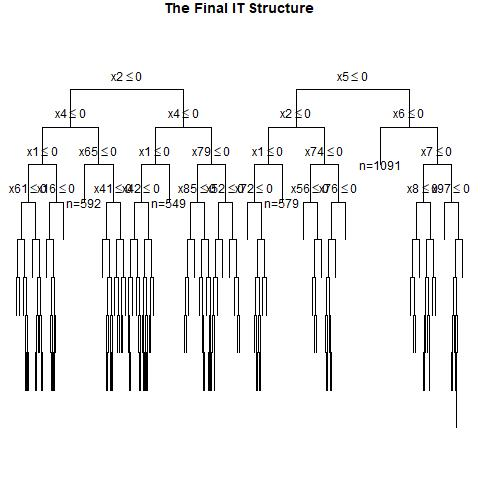

Source data for this figure (header and first rows):
, x1, x2, x3, x4, x5, x6, x7, x8, x9, x10, x11, x12, x13, x14, x15, x16, x17, x18, x19, x20, x21, x22, x23
1, 0, 1, 0, 1, 1, 0, 1, 0, 1, 0, 1, 1, 0, 1, 1, 1, 0, 0, 0, 0, 0, 0, 0
2, 0, 1, 0, 1, 0, 0, 0, 1, 1, 0, 1, 1, 1, 1, 0, 1, 1, 0, 1, 1, 1, 1, 0
3, 0, 1, 1, 1, 1, 1, 1, 0, 0, 0, 1, 1, 0, 0, 1, 1, 0, 0, 1, 0, 1, 0, 1
4, 0, 0, 0, 0, 0, 0, 1, 1, 0, 1, 0, 1, 0, 0, 0, 0, 0, 1, 0, 1, 1, 1, 0
5, 1, 0, 0, 0, 0, 0, 1, 0, 1, 1, 1, 1, 0, 1, 0, 0, 1, 0, 0, 1, 1, 0, 0
6, 0, 1, 1, 1, 0, 0, 0, 0, 0, 0, 1, 1, 1, 1, 0, 0, 1, 0, 0, 0, 1, 0, 0
7, 0, 0, 1, 0, 0, 1, 1, 1, 1, 0, 0, 0, 0, 1, 0, 1, 0, 1, 1, 0, 0, 1, 0
8, 0, 1, 0, 0, 1, 1, 0, 1, 0, 1, 1, 1, 0, 0, 0, 0, 1, 1, 1, 0, 1, 1, 1
9, 0, 1, 1, 1, 0, 1, 1, 1, 1, 0, 0, 1, 1, 1, 1, 0, 1, 0, 1, 1, 1, 0, 0
10, 0, 0, 1, 0, 1, 1, 1, 1, 0, 1, 0, 0, 1, 1, 1, 0, 1, 1, 0, 0, 0, 1, 1
11, 1, 0, 1, 1, 1, 0, 0, 1, 1, 0, 0, 0, 0, 1, 1, 1, 0, 0, 1, 0, 1, 0, 1
12, 1, 0, 1, 1, 1, 0, 1, 0, 1, 1, 0, 0, 0, 0, 0, 0, 0, 1, 0, 1, 1, 1, 1
13, 0, 1, 1, 0, 0, 1, 1, 1, 1, 1, 0, 1, 0, 0, 1, 0, 0, 0, 1, 1, 1, 0, 0
14, 1, 0, 1, 1, 1, 1, 0, 0, 1, 0, 0, 0, 1, 1, 0, 0, 0, 0, 0, 1, 0, 0, 1
15, 0, 1, 0, 1, 0, 1, 0, 1, 1, 0, 1, 1, 0, 1, 0, 0, 0, 0, 1, 0, 0, 1, 1
16, 1, 1, 0, 1, 1, 0, 0, 1, 1, 1, 0, 1, 0, 1, 1, 1, 1, 0, 0, 0, 1, 0, 0
17, 0, 0, 0, 0, 0, 1, 0, 1, 1, 0, 0, 0, 0, 0, 1, 0, 1, 1, 1, 1, 0, 1, 0
18, 0, 1, 0, 0, 0, 1, 1, 1, 0, 1, 1, 0, 0, 0, 0, 1, 1, 1, 1, 0, 0, 1, 0
19, 0, 1, 1, 1, 0, 1, 0, 1, 0, 1, 1, 1, 0, 1, 1, 1, 1, 0, 1, 0, 0, 1, 1
20, 1, 1, 0, 1, 0, 0, 0, 0, 0, 1, 0, 1, 0, 1, 1, 0, 1, 1, 1, 1, 1, 1, 1
21, 0, 1, 0, 0, 0, 1, 0, 1, 1, 1, 0, 0, 0, 0, 1, 1, 0, 0, 1, 0, 0, 0, 0
22, 0, 1, 0, 1, 0, 0, 0, 1, 0, 1, 1, 1, 0, 1, 0, 0, 0, 0, 0, 1, 0, 1, 1
23, 0, 0, 0, 0, 1, 1, 0, 0, 1, 0, 0, 0, 0, 1, 0, 0, 1, 0, 1, 0, 0, 1, 1
24, 0, 1, 1, 0, 1, 1, 0, 1, 0, 1, 0, 1, 1, 0, 0, 0, 1, 0, 0, 1, 1, 0, 0
25, 0, 1, 0, 0, 1, 0, 1, 0, 1, 0, 0, 0, 1, 0, 0, 1, 0, 1, 0, 1, 1, 1, 0
26, 1, 0, 0, 0, 0, 0, 1, 1, 0, 0, 1, 0, 1, 1, 0, 0, 1, 0, 1, 1, 1, 1, 1
27, 0, 1, 0, 0, 1, 0, 1, 1, 0, 0, 1, 0, 0, 1, 0, 1, 1, 0, 0, 1, 0, 1, 0
28, 0, 0, 0, 0, 0, 0, 1, 0, 1, 1, 1, 1, 0, 1, 1, 1, 1, 0, 1, 0, 0, 1, 1
29, 1, 0, 0, 0, 0, 0, 0, 1, 0, 1, 0, 1, 0, 1, 1, 1, 1, 1, 0, 0, 0, 0, 0
30, 0, 1, 1, 1, 0, 0, 0, 0, 0, 1, 0, 0, 1, 0, 0, 1, 1, 0, 0, 0, 1, 1, 1
31, 0, 1, 0, 1, 1, 0, 0, 1, 1, 0, 1, 1, 0, 0, 0, 1, 0, 0, 1, 1, 1, 0, 1
32, 0, 1, 0, 1, 0, 1, 0, 1, 0, 0, 0, 0, 1, 0, 0, 1, 1, 1, 0, 0, 1, 1, 1
33, 0, 0, 1, 1, 0, 0, 1, 1, 1, 0, 1, 0, 1, 1, 1, 0, 1, 0, 0, 1, 1, 0, 0
34, 1, 0, 1, 0, 1, 0, 0, 1, 0, 0, 0, 1, 1, 0, 1, 0, 0, 0, 0, 1, 1, 1, 1
35, 1, 1, 1, 0, 1, 0, 1, 1, 0, 1, 0, 1, 1, 1, 1, 1, 0, 0, 1, 1, 1, 0, 1
36, 1, 0, 1, 0, 1, 0, 0, 1, 0, 0, 0, 0, 0, 0, 1, 0, 0, 0, 1, 0, 1, 1, 1
37, 0, 1, 0, 1, 0, 1, 1, 1, 0, 1, 1, 0, 0, 1, 1, 1, 1, 0, 0, 1, 0, 1, 0
38, 1, 0, 1, 0, 0, 1, 1, 0, 0, 1, 1, 0, 0, 1, 1, 0, 0, 0, 1, 1, 1, 1, 1
39, 0, 1, 1, 0, 0, 0, 1, 1, 1, 1, 1, 1, 0, 1, 0, 1, 1, 0, 0, 1, 1, 1, 0
40, 0, 1, 1, 1, 1, 0, 1, 1, 1, 1, 0, 0, 0, 0, 1, 0, 1, 1, 1, 0, 0, 1, 1
41, 0, 0, 1, 1, 0, 0, 1, 1, 1, 0, 1, 1, 1, 1, 1, 1, 1, 0, 1, 1, 1, 1, 1
42, 1, 1, 1, 0, 1, 1, 1, 1, 1, 1, 0, 1, 0, 0, 0, 0, 0, 0, 1, 1, 1, 0, 1
43, 1, 1, 0, 1, 0, 0, 0, 0, 1, 1, 0, 1, 1, 0, 1, 1, 0, 1, 1, 1, 0, 0, 1
44, 1, 1, 1, 0, 1, 1, 0, 1, 1, 1, 1, 1, 1, 0, 1, 0, 1, 0, 0, 1, 0, 0, 1
45, 1, 1, 0, 1, 1, 1, 1, 1, 0, 1, 1, 0, 1, 0, 0, 0, 0, 1, 0, 1, 0, 0, 1
46, 1, 0, 0, 1, 0, 1, 1, 1, 0, 1, 0, 1, 1, 0, 1, 0, 0, 1, 1, 1, 1, 1, 1
47, 0, 0, 0, 0, 1, 0, 1, 1, 1, 1, 0, 0, 0, 0, 0, 0, 0, 0, 0, 0, 1, 1, 0
48, 0, 1, 0, 0, 1, 1, 0, 0, 0, 1, 1, 1, 0, 1, 1, 0, 0, 0, 0, 0, 1, 0, 0
49, 0, 0, 0, 0, 1, 1, 0, 1, 1, 1, 0, 0, 1, 1, 0, 0, 1, 0, 1, 1, 0, 1, 1
50, 1, 1, 1, 1, 0, 0, 0, 1, 0, 0, 1, 0, 0, 0, 0, 0, 0, 1, 0, 1, 1, 1, 1
51, 0, 1, 0, 0, 1, 1, 1, 0, 1, 1, 0, 0, 0, 1, 1, 0, 0, 1, 0, 1, 1, 1, 0
52, 0, 1, 1, 1, 1, 0, 1, 0, 0, 0, 0, 1, 1, 1, 0, 0, 0, 1, 1, 1, 1, 1, 1
53, 0, 1, 0, 0, 1, 0, 1, 1, 0, 1, 1, 1, 0, 1, 1, 0, 1, 0, 0, 0, 1, 1, 0
54, 0, 0, 0, 0, 0, 1, 1, 1, 0, 1, 0, 0, 1, 1, 1, 1, 1, 0, 1, 1, 0, 0, 1
55, 1, 1, 0, 1, 1, 1, 1, 0, 0, 0, 1, 0, 0, 0, 0, 1, 0, 0, 1, 1, 1, 0, 1
56, 0, 0, 1, 1, 1, 0, 1, 1, 0, 0, 0, 0, 1, 0, 0, 0, 1, 1, 0, 1, 0, 1, 0
57, 0, 0, 0, 1, 1, 0, 0, 0, 1, 1, 1, 0, 0, 0, 0, 1, 0, 0, 1, 1, 0, 0, 1
58, 0, 0, 0, 0, 0, 1, 1, 0, 0, 0, 1, 1, 1, 0, 0, 1, 0, 0, 1, 1, 0, 1, 1
59, 1, 0, 1, 0, 0, 1, 0, 0, 0, 1, 1, 0, 1, 1, 0, 0, 1, 0, 0, 1, 1, 0, 0
60, 1, 1, 0, 1, 0, 0, 0, 1, 1, 1, 1, 0, 0, 0, 1, 1, 1, 0, 0, 1, 0, 1, 0
... 940 more rows
